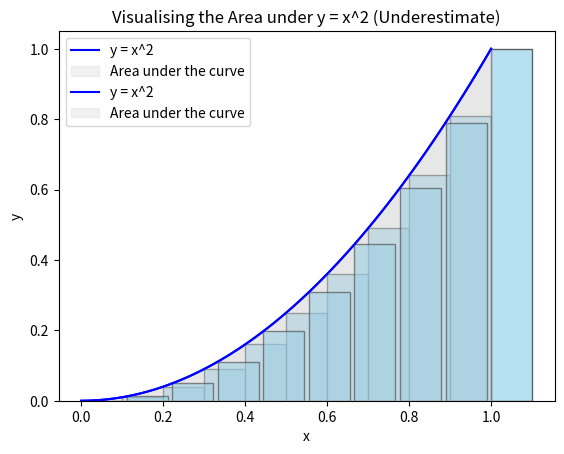

This figure's Python source:
import numpy as np
import matplotlib.pyplot as plt

# Function to calculate y = x^2

def positive_quadratic(x):
   return x**2

# Define the range of x values

x = np.linspace(0, 1, 100)
y = positive_quadratic(x)

# Number of recentagles (the more, the better the approximation)
n_rectangles = 10
x_rect = np.linspace(0, 1, n_rectangles + 1)
y_rect = positive_quadratic(x_rect)
width = 1 / n_rectangles

# Plotting the curve

plt.plot(x, y, label='y = x^2', color='blue') 

# Visualising rectangles ( Riemann sum approximation)
for i in range(n_rectangles): 
   plt.bar(x_rect[i], y_rect[i], width=width, align= 'edge', edgecolor='black', color = 'skyblue', alpha = 0.6)

# Filling the area under the curve from 0 to 1
plt.fill_between(x, y, color='lightgrey', alpha = 0.3, label='Area under the curve')

# Adding labels and title
plt.xlabel('x')
plt.ylabel('y')
plt.title('Visualising the Area under y = x^2 (Underestimate)')
plt.legend()

# Show the plot
plt.show()

import numpy as np
import matplotlib.pyplot as plt

# Function to calculate y = x^2

def positive_quadratic(x):
   return x**2

# Define the range of x values

x = np.linspace(0, 1, 100)
y = positive_quadratic(x)

# Number of recentagles (the more, the better the approximation)
n_rectangles = 10
x_rect = np.linspace(0, 1, n_rectangles)
y_rect = positive_quadratic(x_rect)
width = 1 / n_rectangles

# Plotting the curve

plt.plot(x, y, label='y = x^2', color='blue') 

# Visualising rectangles ( Riemann sum approximation)
for i in range(n_rectangles): 
   plt.bar(x_rect[i], y_rect[i], width=width, align= 'edge', edgecolor='black', color = 'skyblue', alpha = 0.6)

# Filling the area under the curve from 0 to 1
plt.fill_between(x, y, color='lightgrey', alpha = 0.3, label='Area under the curve')

# Adding labels and title
plt.xlabel('x')
plt.ylabel('y')
plt.title('Visualising the Area under y = x^2 (Underestimate)')
plt.legend()

# Show the plot
plt.show()

